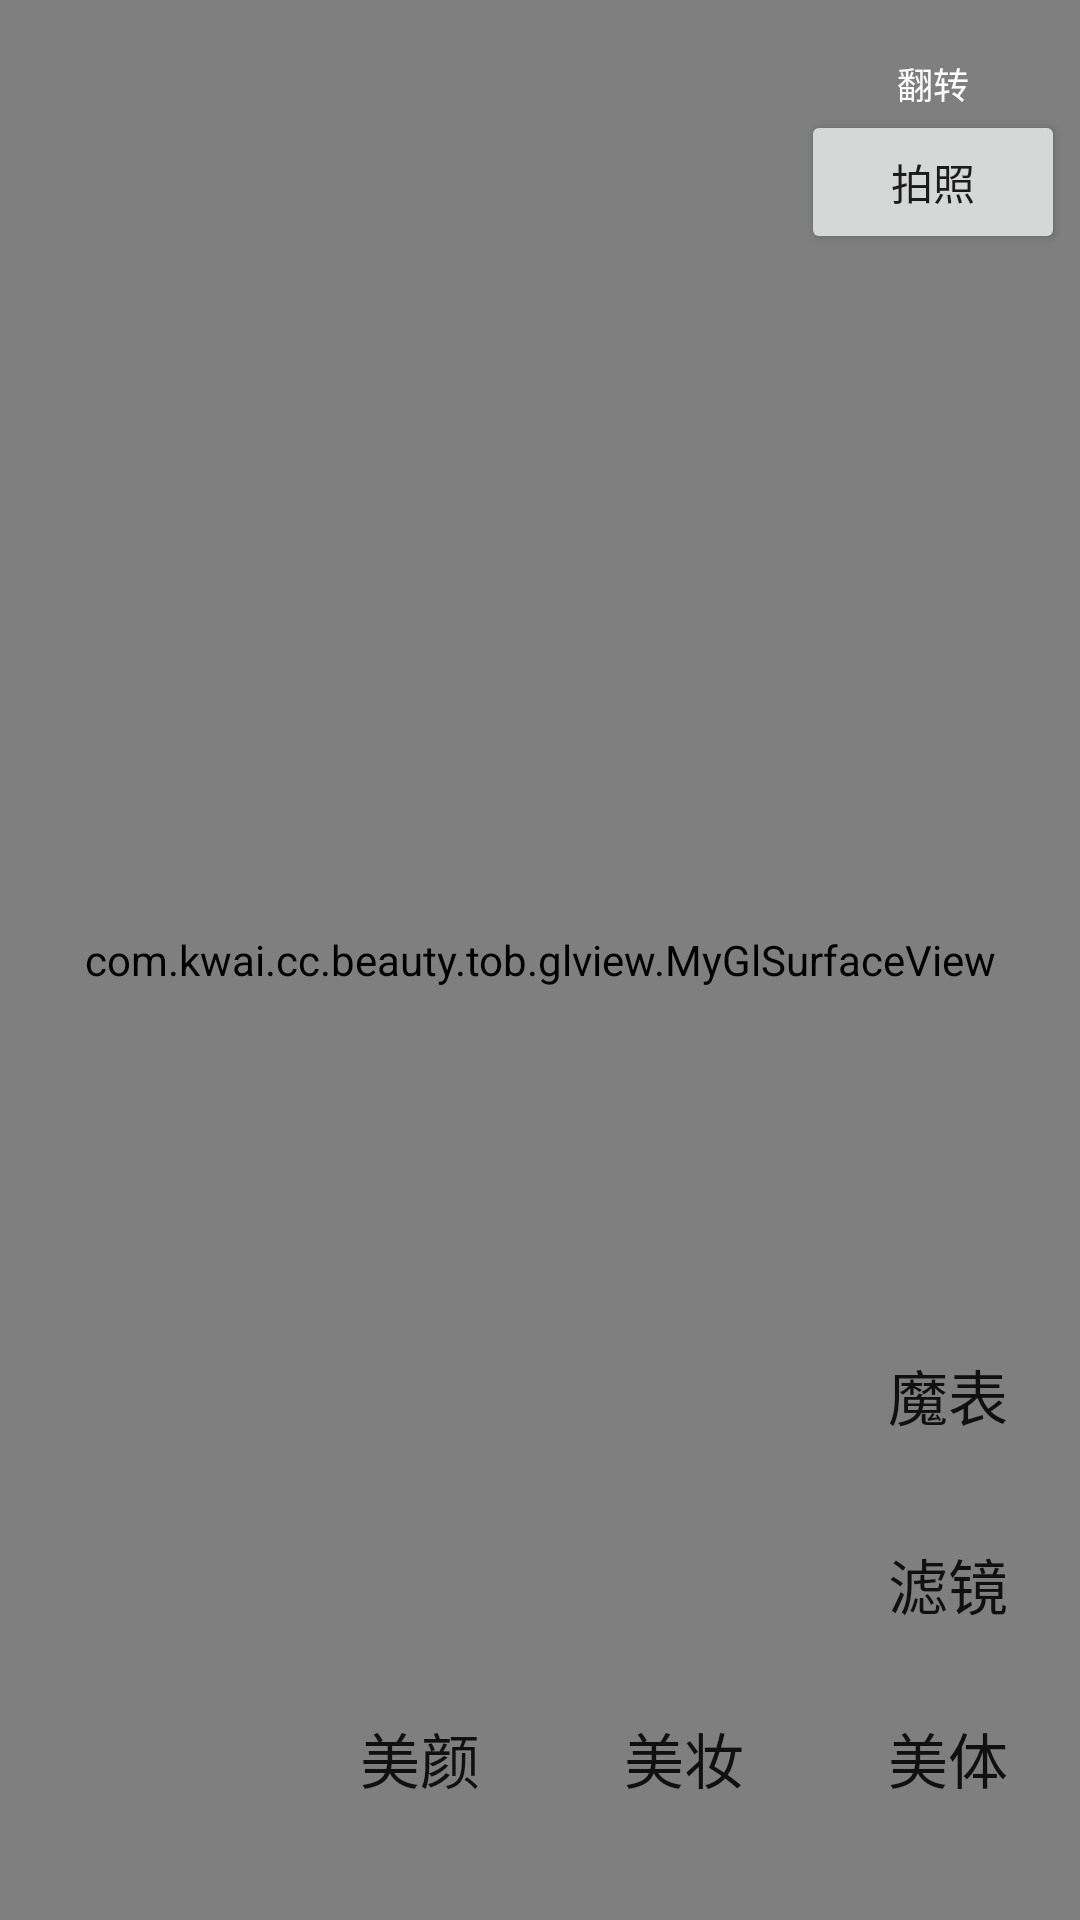

This screen was rendered from an Android layout file. Write that file and the resources it references.
<!-- AndroidManifest.xml: application theme Theme.CcApp -->
<!-- res/layout/tob_frg_preview.xml -->
<?xml version="1.0" encoding="utf-8"?>
<layout xmlns:android="http://schemas.android.com/apk/res/android"
    xmlns:app="http://schemas.android.com/apk/res-auto">

    <data>

    </data>

    <androidx.constraintlayout.widget.ConstraintLayout
        android:layout_width="match_parent"
        android:background="@color/black"
        android:layout_height="match_parent">

        <com.kwai.cc.beauty.tob.glview.MyGlSurfaceView
            android:id="@+id/cameraPreview"
            android:layout_width="match_parent"
            android:layout_height="match_parent"
            app:layout_constraintLeft_toLeftOf="parent"
            app:layout_constraintRight_toRightOf="parent"
            app:layout_constraintTop_toTopOf="parent" />

        <LinearLayout
            android:id="@+id/switch_face"
            app:layout_constraintRight_toRightOf="parent"
            app:layout_constraintTop_toTopOf="parent"
            android:gravity="center_horizontal"
            android:layout_marginTop="16dp"
            android:layout_marginRight="5dp"
            android:orientation="vertical"
            android:layout_width="wrap_content"
            android:layout_height="wrap_content">

            <ImageView
                android:layout_width="wrap_content"
                android:layout_height="wrap_content"
                android:background="@drawable/camera_switch_camera_back_outter"
                android:src="@drawable/shoot_icon_cameraback_white_s_record_normal" />

            <TextView
                android:id="@+id/tv_switch"
                android:layout_width="wrap_content"
                android:layout_height="wrap_content"
                android:text="翻转"
                android:textColor="@color/white"
                android:textSize="12sp"
                android:layout_marginTop="3dp" />

            <Button
                android:id="@+id/btnTakePhoto"
                android:text="拍照"
                android:layout_width="wrap_content"
                android:layout_height="wrap_content"/>
        </LinearLayout>

        <LinearLayout
            android:id="@+id/tuneBeautyContainer"
            app:layout_constraintBottom_toBottomOf="parent"
            app:layout_constraintStart_toStartOf="parent"
            app:layout_constraintEnd_toEndOf="parent"
            android:layout_marginBottom="30dp"
            android:orientation="vertical"
            android:layout_width="0dp"
            android:layout_height="wrap_content">
            <Button
                android:layout_gravity="end"
                android:text="魔表"
                android:textSize="20dp"
                android:background="@null"
                android:layout_marginBottom="15dp"
                android:textColor="@color/red"
                android:id="@+id/btnOpenMagicFrg"
                android:layout_width="wrap_content"
                android:layout_height="wrap_content"/>
            <Button
                android:id="@+id/btnFilter"
                android:textSize="20dp"
                android:text="滤镜"
                android:background="@null"
                android:layout_gravity="end"
                android:textColor="@color/red"
                android:layout_width="wrap_content"
                android:layout_height="wrap_content"/>
            <LinearLayout
                android:orientation="horizontal"
                android:layout_gravity="end"
                android:gravity="end"
                android:layout_width="match_parent"
                android:layout_height="wrap_content">
                <Button
                    android:id="@+id/btnPrettifyBeauty"
                    android:textSize="20dp"
                    android:background="@null"
                    android:layout_marginTop="10dp"
                    android:text="美颜"
                    android:textColor="@color/red"
                    android:layout_width="wrap_content"
                    android:layout_height="wrap_content"/>
                <Button
                    android:id="@+id/btnPrettifyMakeUp"
                    android:textSize="20dp"
                    android:background="@null"
                    android:layout_marginTop="10dp"
                    android:text="美妆"
                    android:textColor="@color/red"
                    android:layout_width="wrap_content"
                    android:layout_height="wrap_content"/>
                <Button
                    android:id="@+id/btnPrettifyBody"
                    android:textSize="20dp"
                    android:background="@null"
                    android:layout_marginTop="10dp"
                    android:text="美体"
                    android:textColor="@color/red"
                    android:layout_width="wrap_content"
                    android:layout_height="wrap_content"/>
            </LinearLayout>
        </LinearLayout>

        <LinearLayout
            app:layout_constraintStart_toStartOf="parent"
            app:layout_constraintEnd_toEndOf="parent"
            app:layout_constraintTop_toTopOf="parent"
            app:layout_constraintBottom_toBottomOf="parent"
            android:gravity="top"
            android:orientation="horizontal"
            android:layout_width="match_parent"
            android:layout_height="0dp">

            <ImageView
                android:id="@+id/ivTakePhoto"
                android:layout_weight="1"
                android:layout_width="0dp"
                android:scaleType="fitXY"
                android:layout_height="150dp" />

            <View
                android:layout_weight="1"
                android:layout_width="0dp"
                android:layout_height="1dp"/>
        </LinearLayout>

        <FrameLayout
            android:id="@+id/frgContainer"
            app:layout_constraintStart_toStartOf="parent"
            app:layout_constraintEnd_toEndOf="parent"
            app:layout_constraintBottom_toBottomOf="parent"
            android:layout_width="0dp"
            android:layout_height="wrap_content"/>

    </androidx.constraintlayout.widget.ConstraintLayout>
</layout>
<!-- resources referenced by this layout -->
<resources>
  <style name="Theme.CcApp" parent="Theme.MaterialComponents.DayNight.DarkActionBar">
          
          <item name="colorPrimary">@color/purple_500</item>
          <item name="colorPrimaryVariant">@color/purple_700</item>
          <item name="colorOnPrimary">@color/white</item>
          
          <item name="colorSecondary">@color/teal_200</item>
          <item name="colorSecondaryVariant">@color/teal_700</item>
          <item name="colorOnSecondary">@color/black</item>
          
          <item name="android:statusBarColor">?attr/colorPrimaryVariant</item>
          
      </style>
  <!-- not gathered from this repository: default colours our renderer supplied (Android Studio template values) -->
  <color name="purple_500">#FF6200EE</color>
  <color name="purple_700">#FF3700B3</color>
  <color name="teal_200">#FF03DAC5</color>
  <color name="teal_700">#FF018786</color>
  <color name="black">#FF000000</color>
  <color name="white">#FFFFFFFF</color>
</resources>
